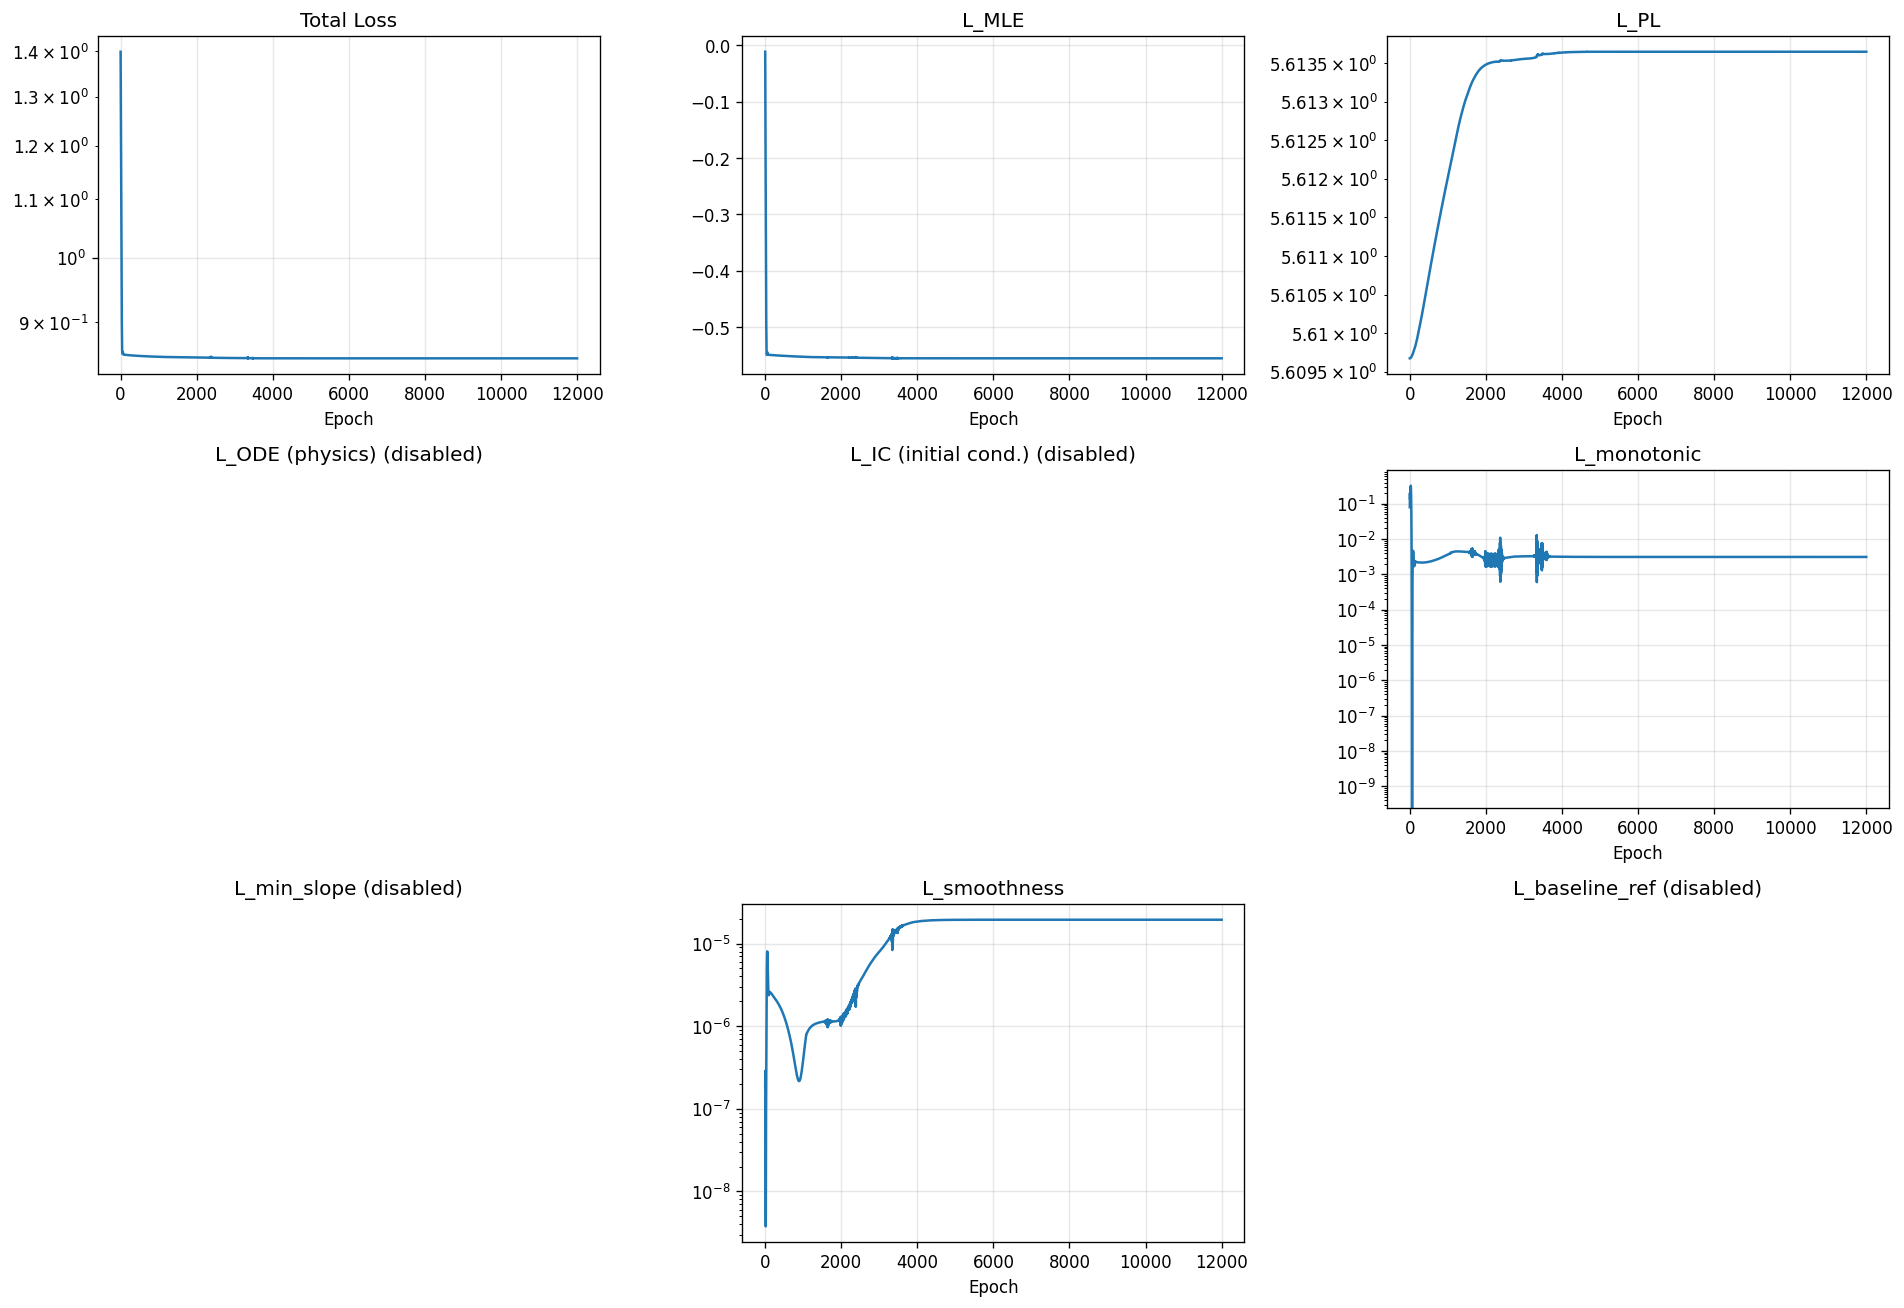

The data file committed next to this chart (first rows):
epoch, total, mle, pl, ode, ic, monotonic, min_slope, smoothness, baseline_ref
1, 1.399, -0.01158, 5.61, 0.0, 0.0, 0.07964, 0.0, 1.820959596443572e-07, 0.0
2, 1.378, -0.03945, 5.61, 0.0, 0.0, 0.1498, 0.0, 2.6559331445241696e-07, 0.0
3, 1.359, -0.06273, 5.61, 0.0, 0.0, 0.1901, 0.0, 2.883667207242979e-07, 0.0
4, 1.34, -0.08267, 5.61, 0.0, 0.0, 0.1993, 0.0, 2.6408554276713403e-07, 0.0
5, 1.321, -0.1005, 5.61, 0.0, 0.0, 0.1881, 0.0, 2.15000767411766e-07, 0.0
6, 1.302, -0.1172, 5.61, 0.0, 0.0, 0.1685, 0.0, 1.6022359261569363e-07, 0.0
7, 1.284, -0.1337, 5.61, 0.0, 0.0, 0.1498, 0.0, 1.1188923565441655e-07, 0.0
8, 1.266, -0.1505, 5.61, 0.0, 0.0, 0.1376, 0.0, 7.542582380892782e-08, 0.0
9, 1.248, -0.168, 5.61, 0.0, 0.0, 0.134, 0.0, 5.082839749093182e-08, 0.0
10, 1.23, -0.1862, 5.61, 0.0, 0.0, 0.1389, 0.0, 3.5367328621305205e-08, 0.0
11, 1.213, -0.2049, 5.61, 0.0, 0.0, 0.1505, 0.0, 2.5833781336359607e-08, 0.0
12, 1.195, -0.224, 5.61, 0.0, 0.0, 0.1669, 0.0, 1.956762929467004e-08, 0.0
13, 1.178, -0.243, 5.61, 0.0, 0.0, 0.1852, 0.0, 1.472335231511579e-08, 0.0
14, 1.161, -0.2619, 5.61, 0.0, 0.0, 0.2028, 0.0, 1.0318236043360685e-08, 0.0
15, 1.144, -0.2802, 5.61, 0.0, 0.0, 0.2173, 0.0, 6.3418030826767335e-09, 0.0
16, 1.127, -0.2981, 5.61, 0.0, 0.0, 0.2281, 0.0, 3.774518031463003e-09, 0.0
17, 1.111, -0.3154, 5.61, 0.0, 0.0, 0.2355, 0.0, 4.172524992185345e-09, 0.0
18, 1.094, -0.3324, 5.61, 0.0, 0.0, 0.2416, 0.0, 8.881922752834726e-09, 0.0
19, 1.078, -0.3492, 5.61, 0.0, 0.0, 0.2484, 0.0, 1.8188437422850257e-08, 0.0
20, 1.062, -0.3659, 5.61, 0.0, 0.0, 0.2577, 0.0, 3.095169986977453e-08, 0.0
21, 1.047, -0.3827, 5.61, 0.0, 0.0, 0.2702, 0.0, 4.511304041443509e-08, 0.0
22, 1.032, -0.3993, 5.61, 0.0, 0.0, 0.2847, 0.0, 5.972097483208927e-08, 0.0
23, 1.017, -0.4156, 5.61, 0.0, 0.0, 0.2995, 0.0, 7.521402523025245e-08, 0.0
24, 1.002, -0.4312, 5.61, 0.0, 0.0, 0.3122, 0.0, 9.376541498795632e-08, 0.0
25, 0.9887, -0.4458, 5.61, 0.0, 0.0, 0.3209, 0.0, 1.1838631763794183e-07, 0.0
26, 0.9754, -0.4594, 5.61, 0.0, 0.0, 0.3241, 0.0, 1.5300102518267522e-07, 0.0
27, 0.9627, -0.4718, 5.61, 0.0, 0.0, 0.3215, 0.0, 2.0146586621194729e-07, 0.0
28, 0.9507, -0.4831, 5.61, 0.0, 0.0, 0.3136, 0.0, 2.6742551995084796e-07, 0.0
29, 0.9392, -0.4933, 5.61, 0.0, 0.0, 0.3015, 0.0, 3.5389044228395505e-07, 0.0
30, 0.9285, -0.5025, 5.61, 0.0, 0.0, 0.2864, 0.0, 4.6284807808660844e-07, 0.0
31, 0.9186, -0.5108, 5.61, 0.0, 0.0, 0.2691, 0.0, 5.959445843473077e-07, 0.0
32, 0.9094, -0.5181, 5.61, 0.0, 0.0, 0.2502, 0.0, 7.542709568042483e-07, 0.0
33, 0.901, -0.5245, 5.61, 0.0, 0.0, 0.2303, 0.0, 9.391366120325984e-07, 0.0
34, 0.8934, -0.53, 5.61, 0.0, 0.0, 0.2096, 0.0, 1.1523811735969502e-06, 0.0
35, 0.8866, -0.5347, 5.61, 0.0, 0.0, 0.1885, 0.0, 1.396435322931211e-06, 0.0
36, 0.8806, -0.5386, 5.61, 0.0, 0.0, 0.167, 0.0, 1.6744286313041812e-06, 0.0
37, 0.8753, -0.5417, 5.61, 0.0, 0.0, 0.1457, 0.0, 1.9894287106581032e-06, 0.0
38, 0.8707, -0.5442, 5.61, 0.0, 0.0, 0.1248, 0.0, 2.3441245957656065e-06, 0.0
39, 0.8669, -0.546, 5.61, 0.0, 0.0, 0.1048, 0.0, 2.739420096986578e-06, 0.0
40, 0.8637, -0.5474, 5.61, 0.0, 0.0, 0.08609, 0.0, 3.173877075823839e-06, 0.0
41, 0.8611, -0.5483, 5.61, 0.0, 0.0, 0.06912, 0.0, 3.6432047636481e-06, 0.0
42, 0.859, -0.5488, 5.61, 0.0, 0.0, 0.05413, 0.0, 4.1389857869944535e-06, 0.0
43, 0.8575, -0.5491, 5.61, 0.0, 0.0, 0.04129, 0.0, 4.650272330763983e-06, 0.0
44, 0.8565, -0.5491, 5.61, 0.0, 0.0, 0.03063, 0.0, 5.162838533578906e-06, 0.0
45, 0.8558, -0.5489, 5.61, 0.0, 0.0, 0.02205, 0.0, 5.661341219820315e-06, 0.0
46, 0.8555, -0.5486, 5.61, 0.0, 0.0, 0.01538, 0.0, 6.1308469412324484e-06, 0.0
47, 0.8554, -0.5481, 5.61, 0.0, 0.0, 0.01038, 0.0, 6.558469976880588e-06, 0.0
48, 0.8556, -0.5476, 5.61, 0.0, 0.0, 0.006762, 0.0, 6.934495104360394e-06, 0.0
49, 0.8559, -0.5471, 5.61, 0.0, 0.0, 0.004238, 0.0, 7.25355221220525e-06, 0.0
50, 0.8562, -0.5465, 5.61, 0.0, 0.0, 0.002539, 0.0, 7.514189746871125e-06, 0.0
51, 0.8567, -0.546, 5.61, 0.0, 0.0, 0.001437, 0.0, 7.71811119193444e-06, 0.0
52, 0.8571, -0.5455, 5.61, 0.0, 0.0, 0.0007561, 0.0, 7.869180080888327e-06, 0.0
53, 0.8574, -0.5451, 5.61, 0.0, 0.0, 0.0003591, 0.0, 7.971750164870173e-06, 0.0
54, 0.8577, -0.5448, 5.61, 0.0, 0.0, 0.0001465, 0.0, 8.029450327740051e-06, 0.0
55, 0.8579, -0.5446, 5.61, 0.0, 0.0, 4.644882938009687e-05, 0.0, 8.04417231847765e-06, 0.0
56, 0.8581, -0.5444, 5.61, 0.0, 0.0, 8.845251613820437e-06, 0.0, 8.017134859983344e-06, 0.0
57, 0.8581, -0.5444, 5.61, 0.0, 0.0, 2.729440780058212e-07, 0.0, 7.948118764034007e-06, 0.0
58, 0.8581, -0.5444, 5.61, 0.0, 0.0, 0.0, 0.0, 7.836949407646898e-06, 0.0
59, 0.858, -0.5445, 5.61, 0.0, 0.0, 0.0, 0.0, 7.683980584261008e-06, 0.0
60, 0.8578, -0.5447, 5.61, 0.0, 0.0, 0.0, 0.0, 7.491066298825899e-06, 0.0
... 11,940 more rows
